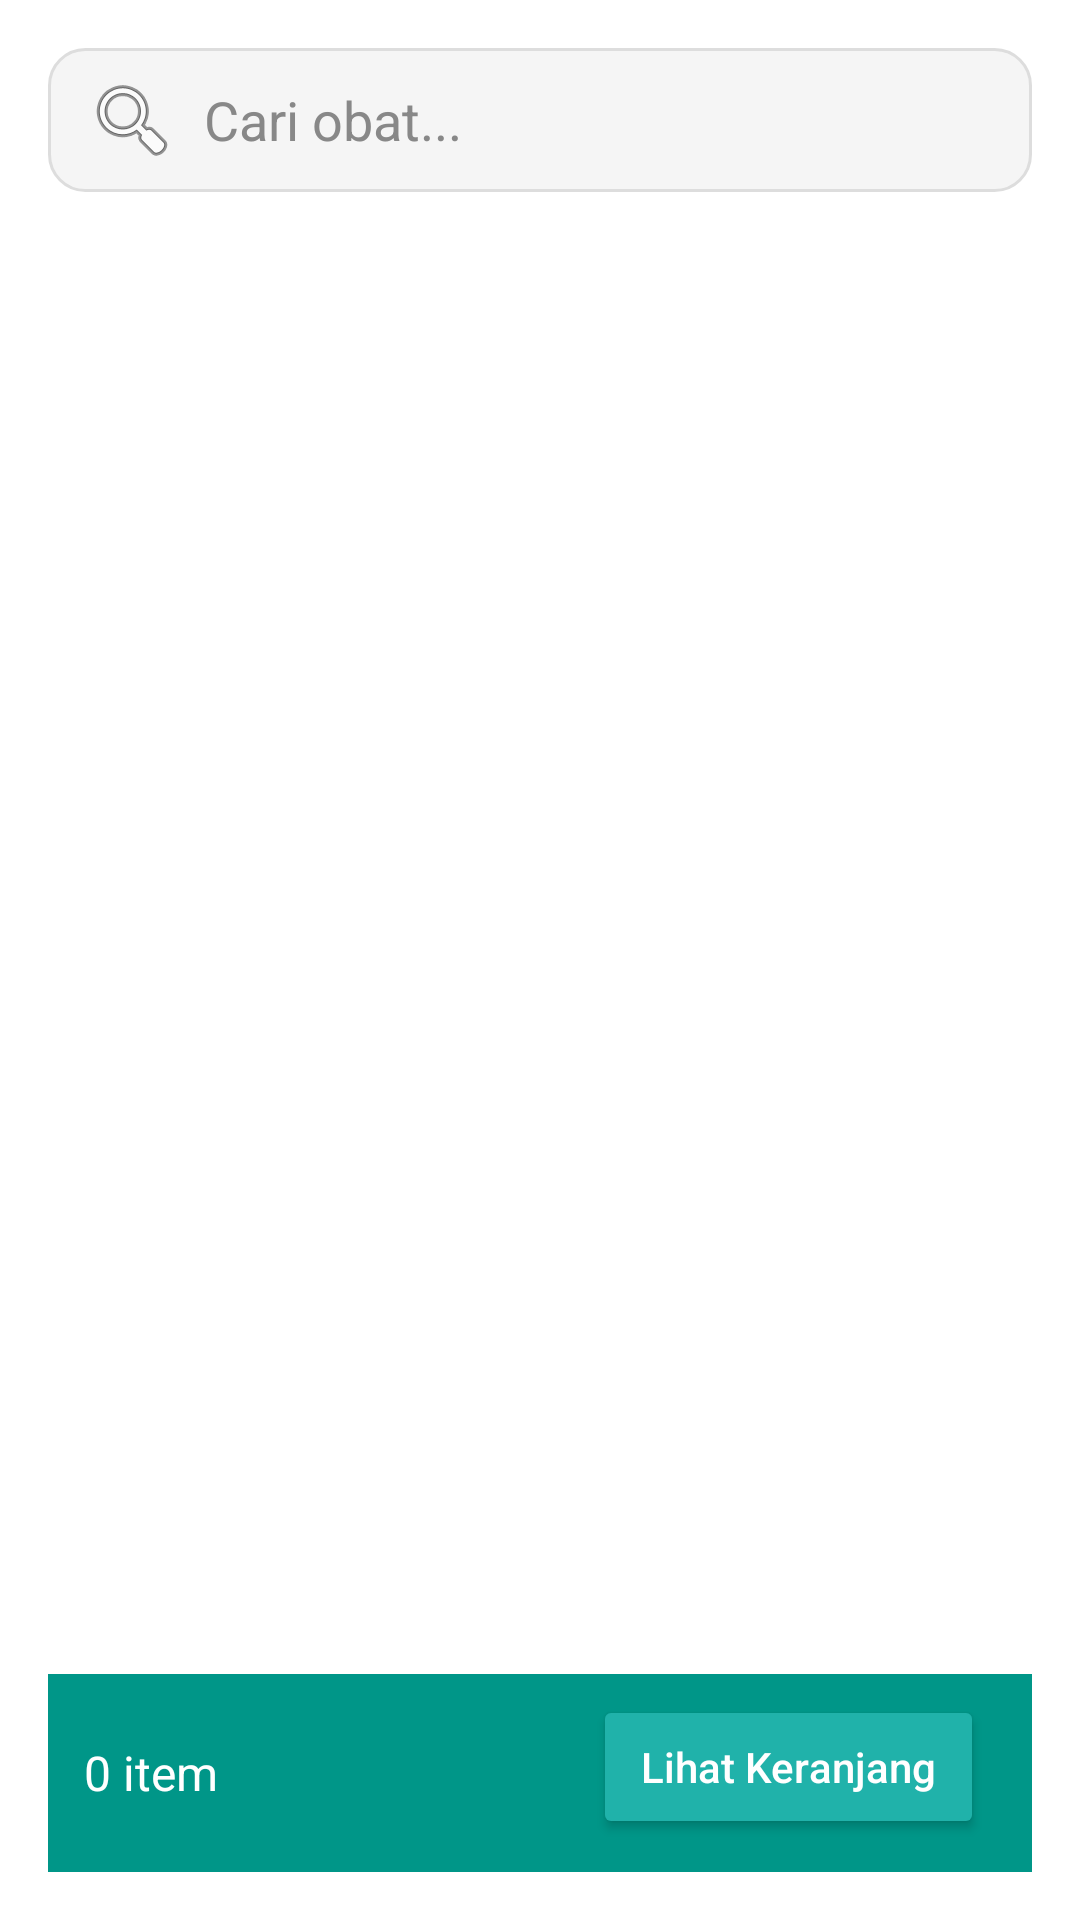

Android layout source for this screen:
<!-- AndroidManifest.xml: application theme Theme.MedEase -->
<!-- res/layout/activity_order_meds.xml -->
<?xml version="1.0" encoding="utf-8"?>
<LinearLayout xmlns:android="http://schemas.android.com/apk/res/android"
    xmlns:tools="http://schemas.android.com/tools"
    android:layout_width="match_parent"
    android:layout_height="match_parent"
    android:orientation="vertical"
    android:padding="16dp"
    android:background="@color/white"
    tools:context=".OrderMeds">

    
    <EditText
        android:id="@+id/searchBar"
        android:layout_width="match_parent"
        android:layout_height="48dp"
        android:hint="Cari obat..."
        android:padding="12dp"
        android:background="@drawable/bg_search_bar"
        android:drawableStart="@android:drawable/ic_menu_search"
        android:drawablePadding="8dp"
        android:textColorHint="#888"
        android:textColor="@android:color/black"
        android:imeOptions="actionSearch" />

    
    <androidx.recyclerview.widget.RecyclerView
        android:id="@+id/rvMeds"
        android:layout_width="match_parent"
        android:layout_height="0dp"
        android:layout_weight="1"
        android:layout_marginTop="12dp"
        tools:listitem="@layout/item_med_card" />

    
    <LinearLayout
        android:layout_width="match_parent"
        android:layout_height="wrap_content"
        android:orientation="horizontal"
        android:gravity="center_vertical"
        android:paddingVertical="8dp"
        android:paddingHorizontal="12dp"
        android:background="@color/teal_600">

        
        <TextView
            android:id="@+id/tvCartCount"
            android:layout_width="0dp"
            android:layout_weight="1"
            android:layout_height="wrap_content"
            android:text="0 item"
            android:textColor="@android:color/white"
            android:textSize="16sp" />

        
        <Button
            android:id="@+id/btnCheckout"
            android:layout_width="wrap_content"
            android:layout_height="wrap_content"
            android:text="Lihat Keranjang"
            android:backgroundTint="@color/teal_400"
            android:textColor="@android:color/white"
            android:textAllCaps="false"
            android:paddingHorizontal="16dp"
            android:paddingVertical="8dp"
            android:layout_marginStart="8dp"
            android:layout_marginEnd="4dp"
            android:layout_marginBottom="2dp" />
    </LinearLayout>

</LinearLayout>
<!-- res/layout/item_med_card.xml (included above) -->
<?xml version="1.0" encoding="utf-8"?>
<LinearLayout xmlns:android="http://schemas.android.com/apk/res/android"
    android:layout_width="match_parent"
    android:layout_height="wrap_content"
    android:orientation="vertical"
    android:padding="12dp"
    android:layout_marginVertical="6dp"
    android:background="@drawable/bg_card"
    android:elevation="2dp">

    <TextView
        android:id="@+id/tvMedName"
        android:layout_width="wrap_content"
        android:layout_height="wrap_content"
        android:text="Nama Obat"
        android:textStyle="bold"
        android:textSize="16sp"
        android:textColor="@android:color/black" />

    <TextView
        android:id="@+id/tvMedPrice"
        android:layout_width="wrap_content"
        android:layout_height="wrap_content"
        android:text="Rp0"
        android:textSize="14sp"
        android:textColor="#666" />

    <Button
        android:id="@+id/btnDetail"
        android:layout_width="wrap_content"
        android:layout_height="wrap_content"
        android:text="Lihat Detail"
        android:textSize="14sp"
        android:textColor="@android:color/white"
        android:backgroundTint="@color/teal_400"
        android:layout_marginTop="8dp"
        android:textAllCaps="false"
        android:paddingHorizontal="16dp"
        android:paddingVertical="6dp" />

</LinearLayout>
<!-- resources referenced by this layout -->
<resources>
  <color name="teal_400">#20B2AA</color>
  <color name="teal_600">#009688</color>
  <color name="white">#FFFFFF</color>
  <!-- drawable bg_card (drawable) -->
  <shape xmlns:android="http://schemas.android.com/apk/res/android"
      android:shape="rectangle">
      <solid android:color="#FFFFFF" />
      <corners android:radius="12dp" />
      <stroke android:width="1dp" android:color="#E0E0E0"/>
      <padding android:left="8dp" android:right="8dp" android:top="8dp" android:bottom="8dp"/>
  </shape>
  <!-- drawable bg_search_bar (drawable) -->
  <?xml version="1.0" encoding="utf-8"?>
  <shape xmlns:android="http://schemas.android.com/apk/res/android"
      android:shape="rectangle">
  
      <solid android:color="#F5F5F5"/>
      <corners android:radius="12dp"/>
      <stroke android:width="1dp" android:color="#DDDDDD"/>
      <padding android:left="8dp" android:right="8dp" />
  </shape>
  <style name="Theme.MedEase" parent="Base.Theme.MedEase" />
  <style name="Base.Theme.MedEase" parent="Theme.Material3.DayNight.NoActionBar">
          
          
      </style>
</resources>
